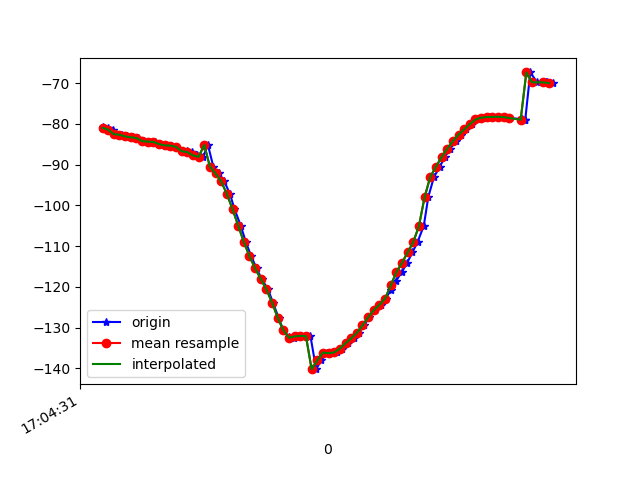

Source data for this figure (header and first rows):
1618851871522, 1547567372567681, -80.88928, 17.50285, -21.598791
1618851871538, 1547567391798451, -81.07, 17.71, -22.18
1618851871557, 1547567411029221, -81.44, 18, -21.73
1618851871569, 1547567430259991, -82.53, 19.09, -22.31
1618851871588, 1547567449490761, -82.67, 19.33, -22.51
1618851871608, 1547567468721531, -83.09, 19.75, -21.78
1618851871628, 1547567487952301, -83.29, 20.09, -22.37
1618851871647, 1547567507183071, -83.48, 20.27, -22.21
1618851871667, 1547567526413841, -84.24, 20.85, -21.22
1618851871683, 1547567545644611, -84.36, 21.14, -21.74
1618851871704, 1547567564875381, -84.43, 21.21, -21.65
1618851871723, 1547567584106151, -84.97, 21.46, -20.72
1618851871742, 1547567603336921, -85.29, 21.82, -21.35
1618851871761, 1547567622567691, -85.34, 21.84, -21.58
1618851871780, 1547567641798461, -85.65, 22.02, -21.19
1618851871801, 1547567661029231, -86.68, 23.02, -20.97
1618851871819, 1547567680260001, -86.73, 23.32, -21.54
1618851871837, 1547567699490771, -86.93, 23.88, -21.23
1618851871855, 1547567718721541, -87.76, 24.99, -20.14
1618851871876, 1547567737952311, -88.09, 25.99, -19.42
1618851871893, 1547567757183081, -85.17, 22.78, -21.54
1618851871912, 1547567776413851, -90.48, 28.55, -18.02
1618851871932, 1547567795644621, -92.18, 31.35, -15.8
1618851871951, 1547567814875391, -94.11, 33.6, -12.78
1618851871971, 1547567834106161, -97.21, 35.39, -8.17
1618851871987, 1547567853336931, -100.9, 36.17, -2.207
1618851872009, 1547567872567701, -104.9, 36.11, 4.644
1618851872027, 1547567891798471, -108.9, 35.49, 11.77
1618851872046, 1547567911029241, -112.5, 34.25, 18.93
1618851872065, 1547567930260011, -115.5, 32.63, 26.2
1618851872083, 1547567949490781, -118.1, 30.7, 33.89
1618851872106, 1547567968721551, -120.6, 28.41, 41.8
1618851872123, 1547567987952321, -123.9, 26.02, 49.2
1618851872143, 1547568007183091, -127.6, 23.65, 55.79
1618851872160, 1547568026413861, -130.7, 21.02, 61.54
1618851872181, 1547568045644631, -132.4, 17.87, 66.47
1618851872199, 1547568064875401, -132.6, 14.4, 70.56
1618851872218, 1547568084106171, -132.2, 11.24, 74.11
1618851872236, 1547568103336941, -132, 8.726, 77.1
1618851872256, 1547568122567711, -132.1, 6.8, 79.22
1618851872276, 1547568141798481, -140.2, 12.33, 78.3
1618851872294, 1547568161029251, -138.1, 6.878, 80.74
1618851872313, 1547568180260021, -136.1, 2.997, 81.6
1618851872332, 1547568199490791, -136.3, 2.408, 81.39
1618851872349, 1547568218721561, -136.1, 2.159, 80.57
1618851872367, 1547568237952331, -135.1, 1.986, 79.3
1618851872390, 1547568257183101, -133.9, 1.841, 77.63
1618851872410, 1547568276413871, -132.6, 1.871, 75.62
1618851872427, 1547568295644641, -131.3, 2.141, 73.31
1618851872445, 1547568314875411, -129.5, 2.539, 70.63
1618851872464, 1547568334106181, -127.4, 2.957, 67.66
1618851872484, 1547568353336951, -125.7, 3.638, 64.39
1618851872504, 1547568372567721, -124.4, 4.859, 60.74
1618851872522, 1547568391798491, -122.9, 6.324, 56.76
1618851872540, 1547568411029261, -120.8, 7.549, 52.51
1618851872559, 1547568430260031, -118.5, 8.696, 48.07
1618851872579, 1547568449490801, -116.4, 9.998, 43.46
1618851872598, 1547568468721571, -114.1, 11.19, 38.72
1618851872617, 1547568487952341, -111.5, 12.09, 33.88
1618851872635, 1547568507183111, -109, 13.06, 29.05
1618851872657, 1547568526413881, -105, 19.92, 27.3
... 24 more rows
